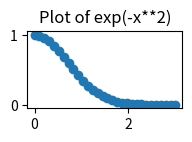

The matplotlib source for this figure:
from math import exp
import argparse
from matplotlib import pyplot as plt
import numpy as np

parser = argparse.ArgumentParser(description="Gives Integral of exp(-x**2)")
parser.add_argument("--func",type=str,default='exp(-x**2)',help="Desired Integrand as a function of x.")
parser.add_argument("--bounds",type=float,nargs=2,default=[0,3],help="Desired bounds of Integration as a list. Ex: [0,3].")
parser.add_argument("--steps",type=int,default=30,help="Desired number of steps. Ex: 30 steps from 0 to 3 is 0.1 steps size.")
args=parser.parse_args()

def f(x):
    return eval(args.func)

def trap(a,b,n: int):
    z = (b-a)/n
    integral = z*(0.5*f(a)+0.5*f(b)+sum([f(a+k*z) for k in range(n)]))
    n2 = n*2
    z2 = (b-a)/n2
    integral2 = z2*(0.5*f(a)+0.5*f(b)+sum([f(a+k*z2) for k in range(n2)]))
    return integral, abs(integral2-integral)/15

def simp(a,b,n: int):
    z = (b-a)/n
    integral = (z/3)*(f(a) + f(b) + 4*sum([f(a+(2*k-1)*z) for k in range((n//2)+1)]) + 2*sum([f(a + 2*k*z) for k in range(n//2)]))
    n2 = n*2
    z2 = (b-a)/n2
    integral2 = (z2/3)*(f(a) + f(b) + 4*sum([f(a+(2*k-1)*z2) for k in range((n2//2)+1)]) + 2*sum([f(a + 2*k*z2) for k in range(n2//2)]))
    return integral, abs(integral2-integral)/15

print(f"Trapezoidal Riemannian Sum: {trap(args.bounds[0],args.bounds[1],args.steps)[0]:.2f}")
print(f"Integral w/ Simpson's Rule: {simp(args.bounds[0],args.bounds[1],args.steps)[0]:.2f}")

plt.figure(figsize=(2,1))
plt.title(f"Plot of {args.func}")

x = np.linspace(args.bounds[0],args.bounds[1],args.steps)
plt.scatter(x,[f(i) for i in x])
plt.show()
